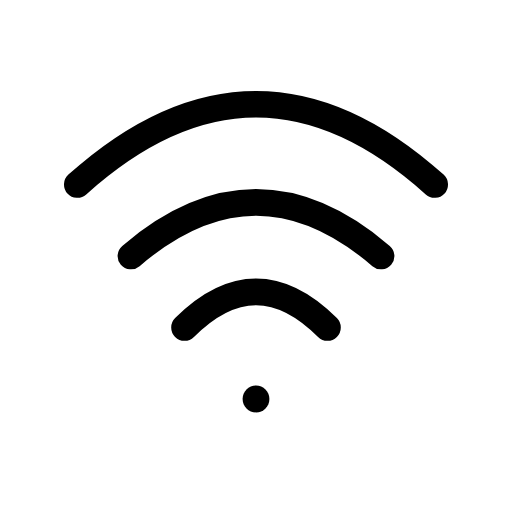
t = 0.00 s
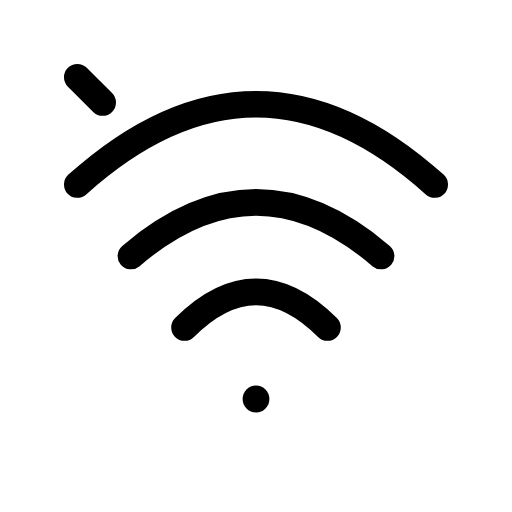
t = 0.23 s
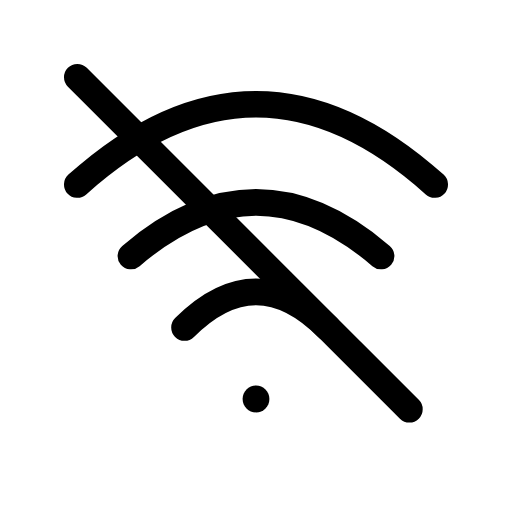
t = 0.68 s
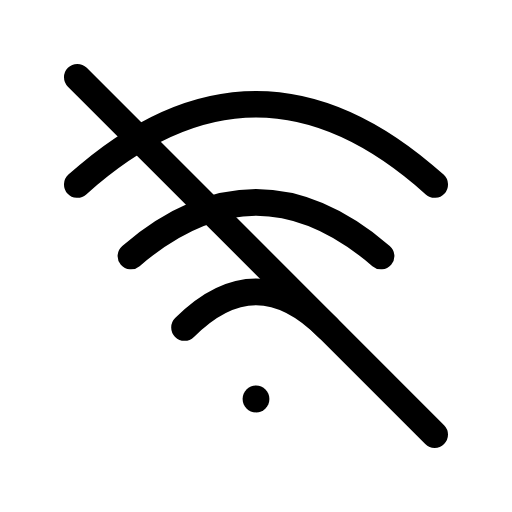
t = 0.90 s
t = 1.13 s: frame unchanged from t = 0.90 s, image omitted
t = 1.58 s: frame unchanged from t = 0.90 s, image omitted

The animated SVG that drew these frames (rendered in a browser with its animation timeline set to each time). Animation: 1 CSS @keyframes rule; one cycle of 1.80 s, repeats indefinitely.

<svg xmlns="http://www.w3.org/2000/svg" width="24" height="24" fill="none" viewBox="0 0 24 24" class="fa-wifi-off"><style>.fa-wifi-off-4{stroke-dasharray:1;animation:fa-wifi-off-m0-0 1.8s cubic-bezier(.65,0,.35,1) infinite}@keyframes fa-wifi-off-m0-0{0%{stroke-dashoffset:1}50%,100%{stroke-dashoffset:0}}@media (prefers-reduced-motion:reduce){.fa-wifi-off *{animation:none!important}}</style><g class="fa-wifi-off-0"><path pathLength="1" stroke="currentColor" stroke-linecap="round" stroke-linejoin="round" stroke-width="1.25" d="M3.625 3880.65C9.20833 3875.63 14.7917 3875.63 20.375 3880.65" transform="translate(0 -3872)"/></g><g class="fa-wifi-off-1"><path pathLength="1" stroke="currentColor" stroke-linecap="round" stroke-linejoin="round" stroke-width="1.25" d="M6.1375 3884C10.0458 3880.65 13.9542 3880.65 17.8625 3884" transform="translate(0 -3872)"/></g><g class="fa-wifi-off-2"><path pathLength="1" stroke="currentColor" stroke-linecap="round" stroke-linejoin="round" stroke-width="1.25" d="M8.65 3887.35C10.8833 3885.12 13.1167 3885.12 15.35 3887.35" transform="translate(0 -3872)"/></g><g class="fa-wifi-off-3"><path pathLength="1" fill="currentColor" d="M12.0002 3891.33C12.3471 3891.33 12.6283 3891.05 12.6283 3890.7C12.6283 3890.35 12.3471 3890.07 12.0002 3890.07C11.6533 3890.07 11.3721 3890.35 11.3721 3890.7C11.3721 3891.05 11.6533 3891.33 12.0002 3891.33Z" transform="translate(0 -3872)"/></g><g class="fa-wifi-off-4"><path pathLength="1" stroke="currentColor" stroke-linecap="round" stroke-linejoin="round" stroke-width="1.25" d="M3.625 3875.62L20.375 3892.37" transform="translate(0 -3872)"/></g></svg>
